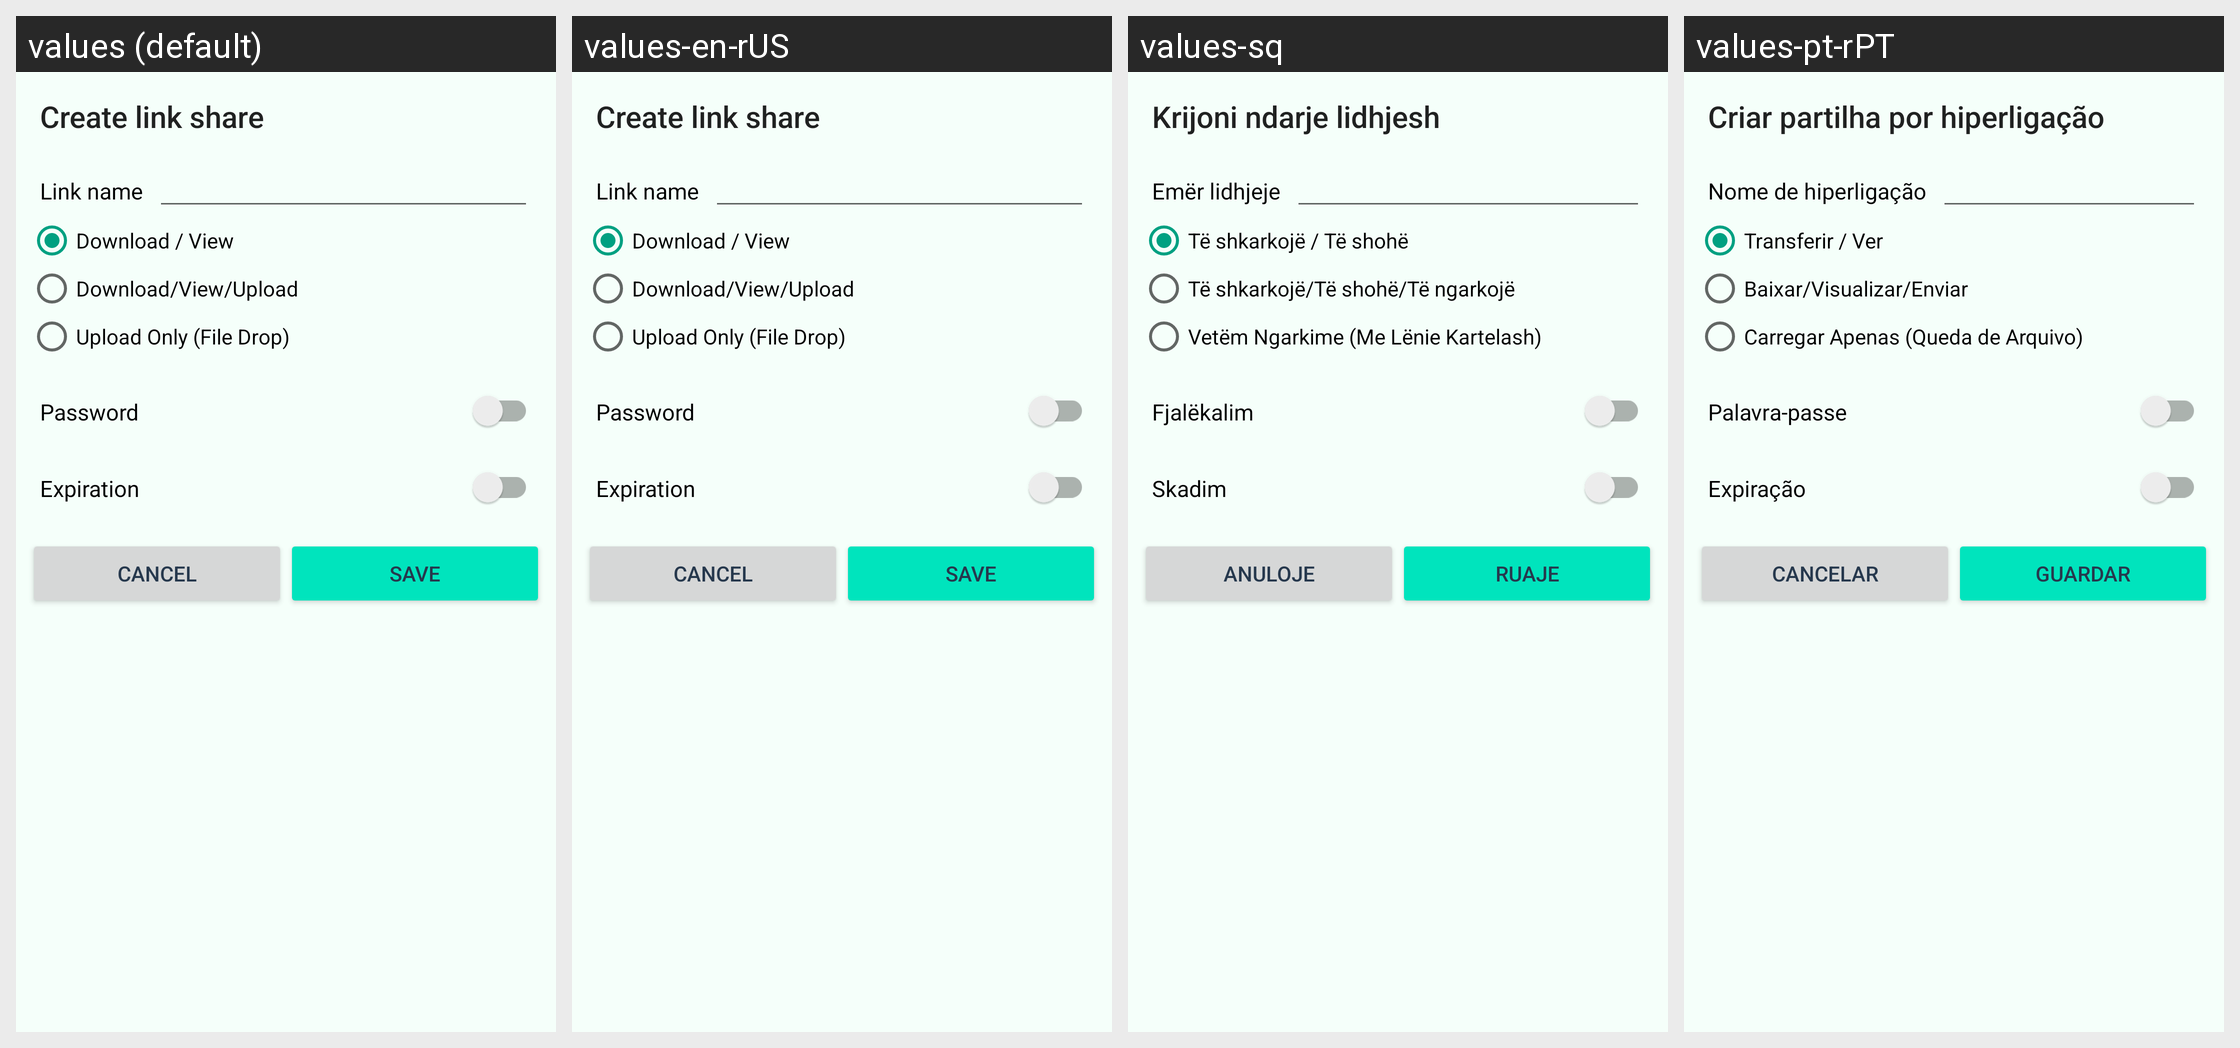

Locale-by-locale string values for the Android screen shown in this grid:
Android screen res/layout/share_public_dialog.xml rendered under 4 locales, left to right: values (default), values-en-rUS, values-sq, values-pt-rPT. Device: Nexus 5 (rendered at 1080×1920; each locale shown at half size, 540×960, under a caption strip naming it); theme Theme.ownCloud.Toolbar.
Other locales in the repository, not shown: values-cs-rCZ, values-de, values-de-rDE, values-en-rGB, values-eo, values-es, values-et-rEE, values-fi-rFI, values-he, values-ja-rJP, values-ko, values-lo, values-nl, values-pt-rBR, values-ru, values-sv, values-tr, values-ug.
Strings drawn on this screen, with the default value and each locale's value (text and hints the layout hard-codes, and strings that could not be matched under every locale, appear in the picture but are not listed):

share_via_link_create_title
  values: Create link share
  values-en-rUS: Create link share
  values-sq: Krijoni ndarje lidhjesh
  values-pt-rPT: Criar partilha por hiperligação

share_via_link_name_label
  values: Link name
  values-en-rUS: Link name
  values-sq: Emër lidhjeje
  values-pt-rPT: Nome de hiperligação

share_via_link_edit_permission_read_only_label
  values: Download / View
  values-en-rUS: Download / View
  values-sq: Të shkarkojë / Të shohë
  values-pt-rPT: Transferir / Ver

share_via_link_edit_permission_read_and_write_label
  values: Download/View/Upload
  values-en-rUS: Download/View/Upload
  values-sq: Të shkarkojë/Të shohë/Të ngarkojë
  values-pt-rPT: Baixar/Visualizar/Enviar

share_via_link_edit_permission_upload_only_label
  values: Upload Only (File Drop)
  values-en-rUS: Upload Only (File Drop)
  values-sq: Vetëm Ngarkime (Me Lënie Kartelash)
  values-pt-rPT: Carregar Apenas (Queda de Arquivo)

share_via_link_password_label
  values: Password
  values-en-rUS: Password
  values-sq: Fjalëkalim
  values-pt-rPT: Palavra-passe

share_via_link_expiration_date_label
  values: Expiration
  values-en-rUS: Expiration
  values-sq: Skadim
  values-pt-rPT: Expiração

share_cancel_public_link_button
  values: Cancel
  values-en-rUS: Cancel
  values-sq: Anuloje
  values-pt-rPT: Cancelar

share_confirm_public_link_button
  values: Save
  values-en-rUS: Save
  values-sq: Ruaje
  values-pt-rPT: Guardar
